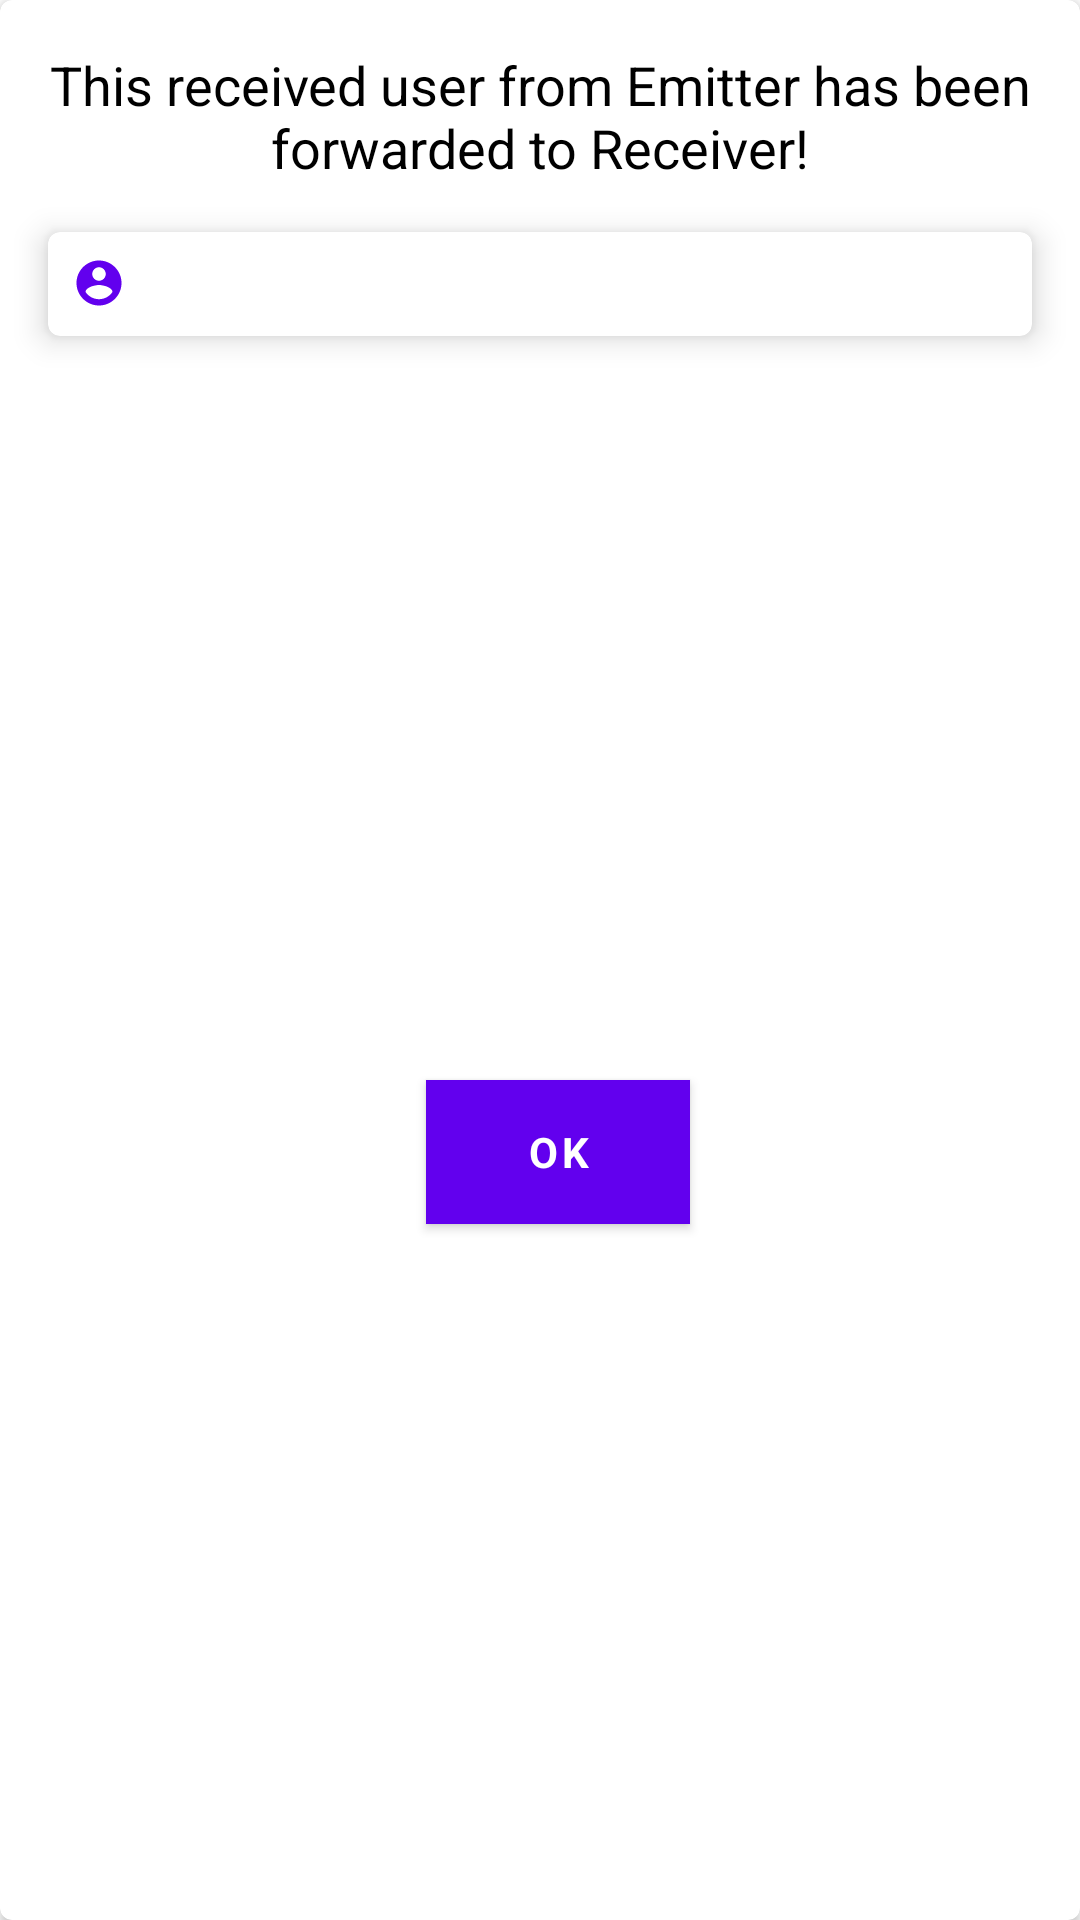

Write the Android layout XML for this screen, with the resource values it uses.
<!-- AndroidManifest.xml: application theme Theme.YelloMiddleMan -->
<!-- res/layout/dialog_user.xml -->
<?xml version="1.0" encoding="utf-8"?>
<androidx.cardview.widget.CardView xmlns:android="http://schemas.android.com/apk/res/android"
    xmlns:app="http://schemas.android.com/apk/res-auto"
    xmlns:tools="http://schemas.android.com/tools"
    android:layout_width="match_parent"
    android:layout_height="wrap_content"
    android:layout_marginStart="16dp"
    android:layout_marginEnd="16dp"
    app:cardBackgroundColor="@color/white"
    app:cardCornerRadius="4dp"
    app:layout_constraintBottom_toBottomOf="parent"
    app:layout_constraintEnd_toEndOf="parent"
    app:layout_constraintStart_toStartOf="parent"
    app:layout_constraintTop_toTopOf="parent">

    <androidx.constraintlayout.widget.ConstraintLayout
        android:layout_width="match_parent"
        android:layout_height="match_parent">

        <TextView
            android:id="@+id/title"
            android:layout_width="wrap_content"
            android:layout_height="wrap_content"
            android:layout_marginStart="16dp"
            android:layout_marginTop="16dp"
            android:layout_marginEnd="16dp"
            android:gravity="center"
            android:text="@string/message"
            android:textAlignment="center"
            android:textColor="@android:color/primary_text_light_nodisable"
            android:textSize="18sp"
            app:layout_constraintEnd_toEndOf="parent"
            app:layout_constraintStart_toStartOf="parent"
            app:layout_constraintTop_toTopOf="parent" />

        <com.google.android.material.card.MaterialCardView
            android:id="@+id/user_vg"
            android:layout_width="match_parent"
            android:layout_height="wrap_content"
            android:layout_margin="16dp"
            android:theme="@style/Theme.MaterialComponents.Light"
            app:cardElevation="6dp"
            app:layout_constraintEnd_toEndOf="parent"
            app:layout_constraintStart_toStartOf="parent"
            app:layout_constraintTop_toBottomOf="@+id/title">

            <androidx.constraintlayout.widget.ConstraintLayout
                android:layout_width="match_parent"
                android:layout_height="wrap_content"
                android:paddingTop="8dp"
                android:paddingBottom="8dp">

                <ImageView
                    android:id="@+id/user_img"
                    android:layout_width="18dp"
                    android:layout_height="18dp"
                    android:layout_marginStart="8dp"
                    android:layout_marginLeft="8dp"
                    android:src="@drawable/ic_baseline_account_circle_24"
                    app:layout_constraintStart_toStartOf="parent"
                    app:layout_constraintTop_toTopOf="parent" />

                <com.google.android.material.textview.MaterialTextView
                    android:id="@+id/user_name_tv"
                    style="@style/TextAppearance.AppCompat.Body1"
                    android:layout_width="wrap_content"
                    android:layout_height="wrap_content"
                    android:layout_marginStart="8dp"
                    android:layout_marginLeft="8dp"
                    android:textColor="@android:color/primary_text_light"
                    android:textSize="14sp"
                    app:layout_constraintBottom_toBottomOf="@+id/user_img"
                    app:layout_constraintStart_toEndOf="@+id/user_img"
                    app:layout_constraintTop_toTopOf="@+id/user_img"
                    tools:text="User Name" />

                <com.google.android.material.textview.MaterialTextView
                    android:id="@+id/user_phone_tv"
                    style="@style/TextAppearance.AppCompat.Caption"
                    android:layout_width="wrap_content"
                    android:layout_height="wrap_content"
                    android:layout_marginEnd="8dp"
                    android:layout_marginRight="8dp"
                    android:textColor="@android:color/darker_gray"
                    app:layout_constraintBottom_toBottomOf="parent"
                    app:layout_constraintEnd_toEndOf="parent"
                    app:layout_constraintTop_toTopOf="parent"
                    tools:text="1123456789" />


            </androidx.constraintlayout.widget.ConstraintLayout>

        </com.google.android.material.card.MaterialCardView>


        <com.google.android.material.button.MaterialButton
            android:id="@+id/confirm_btn"
            style="@style/TextAppearance.AppCompat.Small"
            android:layout_width="wrap_content"
            android:layout_height="48dp"
            android:layout_marginStart="16dp"
            android:layout_marginLeft="16dp"
            android:layout_marginTop="32dp"
            android:layout_marginEnd="4dp"
            android:layout_marginRight="4dp"
            android:layout_marginBottom="16dp"
            android:background="@color/purple_500"
            android:text="@string/ok"
            android:textColor="@color/white"
            android:textStyle="bold"
            android:theme="@style/Theme.MaterialComponents.Light"
            app:backgroundTint="@color/purple_500"
            app:cornerRadius="0dp"
            app:layout_constraintBottom_toBottomOf="parent"
            app:layout_constraintEnd_toEndOf="parent"
            app:layout_constraintStart_toStartOf="parent"
            app:layout_constraintTop_toBottomOf="@+id/user_vg" />


    </androidx.constraintlayout.widget.ConstraintLayout>
</androidx.cardview.widget.CardView>
<!-- resources referenced by this layout -->
<resources>
  <!-- drawable ic_baseline_account_circle_24 (drawable) -->
  <vector xmlns:android="http://schemas.android.com/apk/res/android"
      android:width="24dp"
      android:height="24dp"
      android:viewportWidth="24"
      android:viewportHeight="24"
      android:tint="@color/purple_500">
    <path
        android:fillColor="@color/purple_500"
        android:pathData="M12,2C6.48,2 2,6.48 2,12s4.48,10 10,10 10,-4.48 10,-10S17.52,2 12,2zM12,5c1.66,0 3,1.34 3,3s-1.34,3 -3,3 -3,-1.34 -3,-3 1.34,-3 3,-3zM12,19.2c-2.5,0 -4.71,-1.28 -6,-3.22 0.03,-1.99 4,-3.08 6,-3.08 1.99,0 5.97,1.09 6,3.08 -1.29,1.94 -3.5,3.22 -6,3.22z"/>
  </vector>
  <string name="message">This received user from Emitter has been forwarded to Receiver!</string>
  <string name="ok">OK</string>
  <style name="Theme.YelloMiddleMan" parent="Theme.MaterialComponents.DayNight.DarkActionBar">
          
          <item name="colorPrimary">@color/purple_500</item>
          <item name="colorPrimaryVariant">@color/purple_700</item>
          <item name="colorOnPrimary">@color/white</item>
          
          <item name="colorSecondary">@color/teal_200</item>
          <item name="colorSecondaryVariant">@color/teal_700</item>
          <item name="colorOnSecondary">@color/black</item>
          
          <item name="android:statusBarColor" tools:targetApi="l">?attr/colorPrimaryVariant</item>
          
      </style>
  <!-- not gathered from this repository: default colours our renderer supplied (Android Studio template values) -->
  <color name="purple_500">#FF6200EE</color>
  <color name="purple_700">#FF3700B3</color>
  <color name="teal_200">#FF03DAC5</color>
  <color name="teal_700">#FF018786</color>
  <color name="black">#FF000000</color>
  <color name="white">#FFFFFFFF</color>
</resources>
